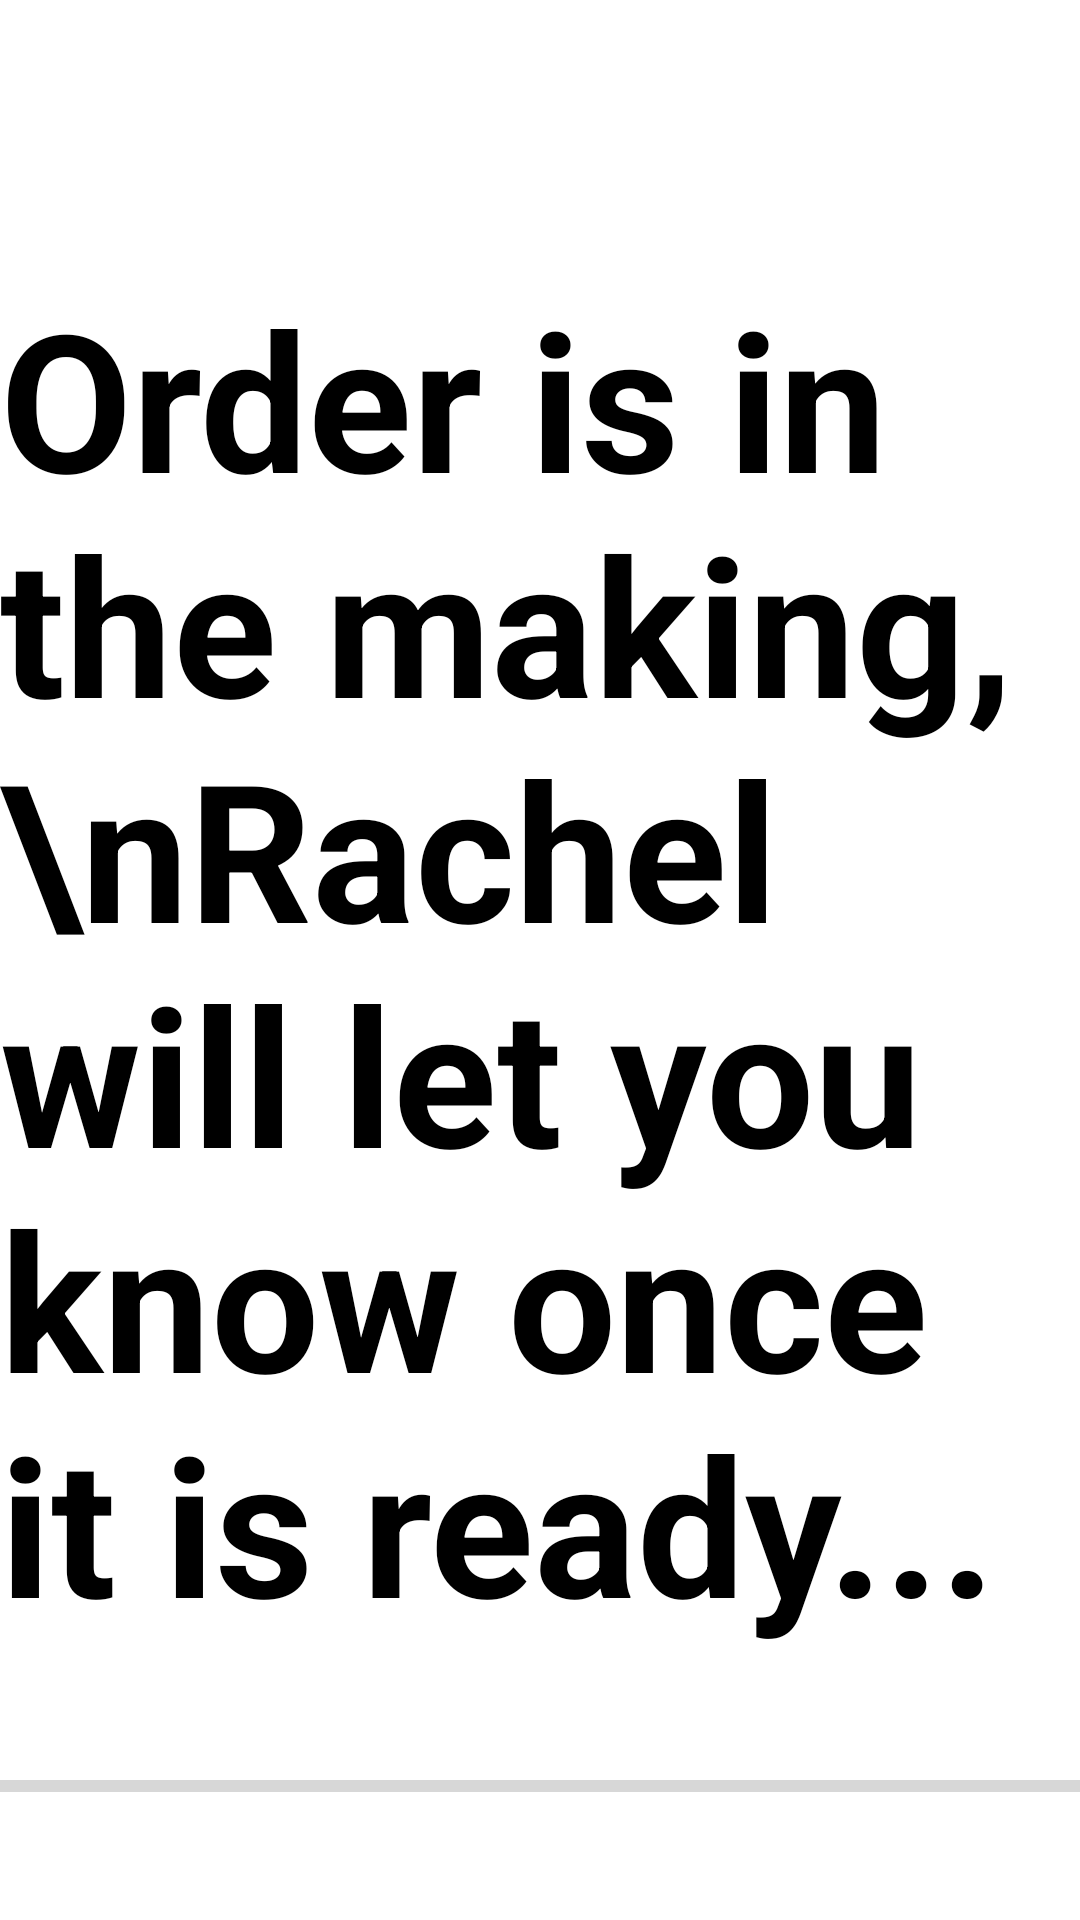

Produce the Android XML layout that renders to this screen, including the resource entries it uses.
<!-- AndroidManifest.xml: application theme Theme.RachelsFood -->
<!-- res/layout/in_progress_order_activity.xml -->
<?xml version="1.0" encoding="utf-8"?>
<androidx.constraintlayout.widget.ConstraintLayout
    xmlns:android="http://schemas.android.com/apk/res/android"
    xmlns:tools="http://schemas.android.com/tools"
    android:layout_width="match_parent"
    android:layout_height="match_parent"
    android:background="@drawable/colored_rect_with_rounded_corners"
    xmlns:app="http://schemas.android.com/apk/res-auto">

    <TextView
        android:id="@+id/in_progress"
        android:layout_width="wrap_content"
        android:layout_height="wrap_content"
        android:text="Order is in the making,\nRachel will let you know once it is ready..."
        android:textSize="64dp"
        android:textStyle="bold"
        android:textColor="@color/black"
        android:layout_marginEnd="40dp"
        android:layout_marginStart="40dp"
        app:layout_constraintStart_toStartOf="parent"
        app:layout_constraintTop_toTopOf="parent"
        app:layout_constraintEnd_toEndOf="parent"
        app:layout_constraintBottom_toBottomOf="parent"/>

    <ProgressBar
        android:id="@+id/progressBar"
        style="?android:attr/progressBarStyleHorizontal"
        android:layout_width="match_parent"
        android:layout_height="wrap_content"
        app:layout_constraintTop_toBottomOf="@+id/in_progress"
        app:layout_constraintBottom_toBottomOf="parent"
        app:layout_constraintStart_toStartOf="parent"
        app:layout_constraintEnd_toEndOf="parent" />


</androidx.constraintlayout.widget.ConstraintLayout>
<!-- resources referenced by this layout -->
<resources>
  <style name="Theme.RachelsFood" parent="Theme.MaterialComponents.DayNight.DarkActionBar">
          
          <item name="colorPrimary">@color/purple_500</item>
          <item name="colorPrimaryVariant">@color/purple_700</item>
          <item name="colorOnPrimary">@color/white</item>
          
          <item name="colorSecondary">@color/teal_200</item>
          <item name="colorSecondaryVariant">@color/teal_700</item>
          <item name="colorOnSecondary">@color/black</item>
          
          <item name="android:statusBarColor" tools:targetApi="l">?attr/colorPrimaryVariant</item>
          
      </style>
  <!-- not gathered from this repository: default colours our renderer supplied (Android Studio template values) -->
  <color name="purple_500">#FF6200EE</color>
  <color name="purple_700">#FF3700B3</color>
  <color name="teal_200">#FF03DAC5</color>
  <color name="teal_700">#FF018786</color>
  <color name="black">#FF000000</color>
  <color name="white">#FFFFFFFF</color>
</resources>
